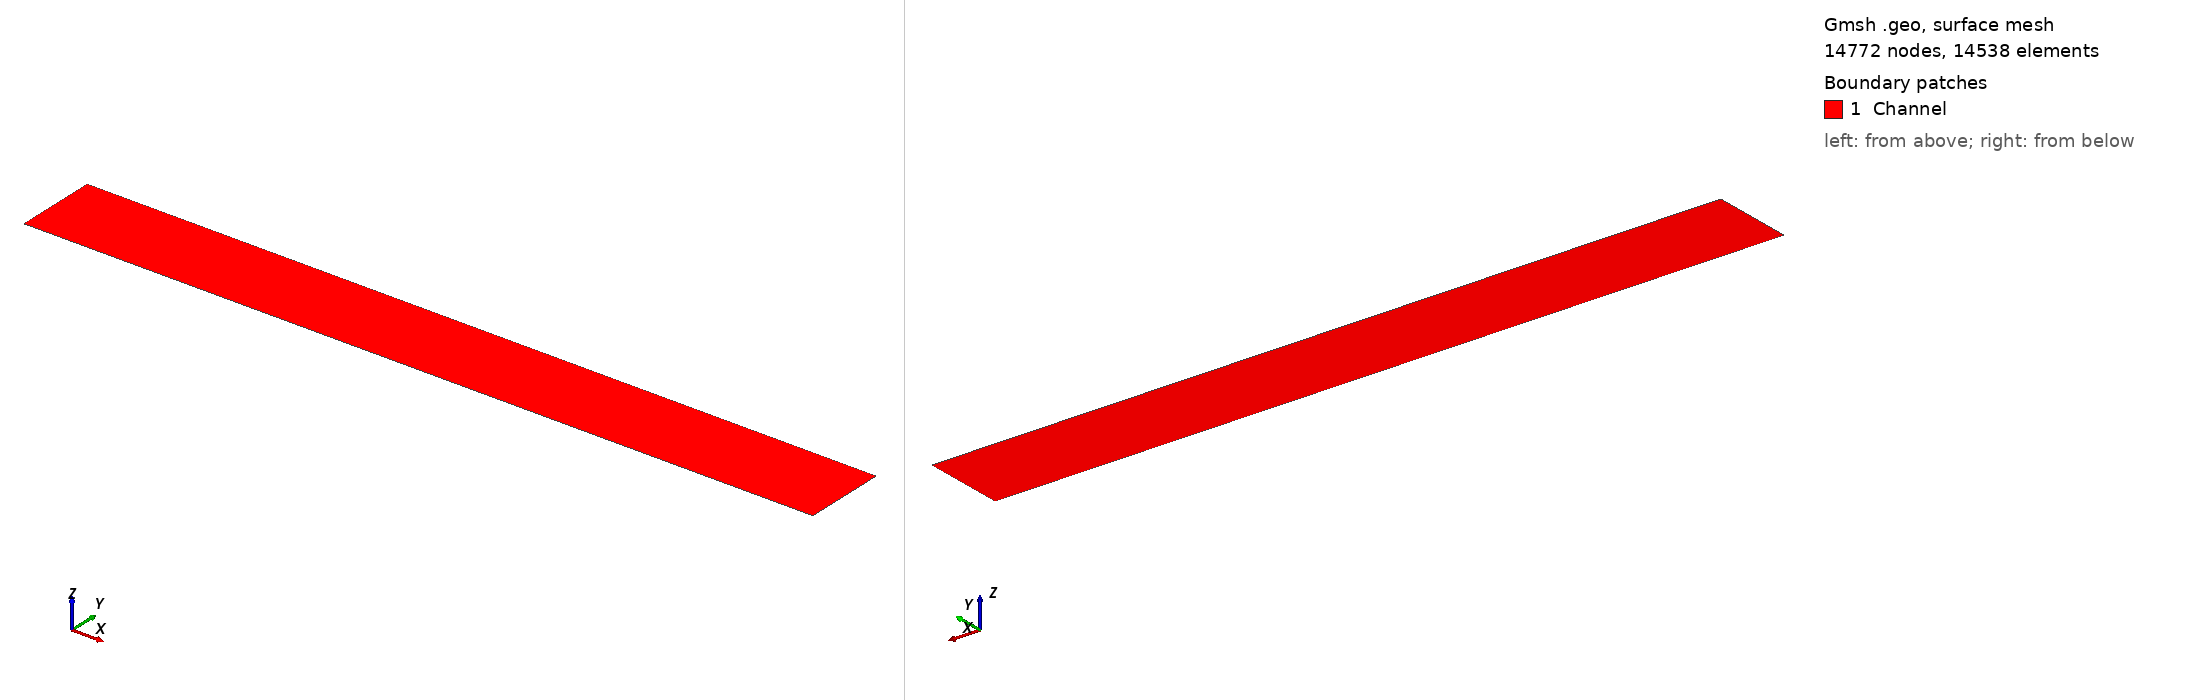

Gmsh geometry script, surface-meshed: 14772 nodes, 14538 surface elements. Boundary patches (legend numbers): 1 Channel. Left view from above one corner, right view from below the opposite corner. Legend entries are the model's physical surfaces. The drawing asked Gmsh for element sizes between 1% and 20% of the model's largest extent; the script's own settings can give other sizes.

=== firecat2D_1cm_1.geo (drawn) ===
La = 0.001;
L = 0.01;
Lb = 0.001;
h = 0.00125;
lc = L/70.; //0.1*h;
delta = 1e-8; //boundary layer 1
delta2 = 1e-6;// refined region around points
delta2b = 2e-4; //start of electrode
delta3 = 0.4*h; //boundary layer 2
delta3b = 0.01*h; //transition between layers
lc2 = lc;

Point(1) = {0, 0, 0, lc};
Point(2) = {La-delta2, 0, 0, lc2};
Point(3) = {La, 0, 0, lc2};
Point(4) = {La+0.1*delta2b, 0, 0, lc2};
Point(5) = {La+delta2b, 0, 0, lc2};
Point(6) = {La+L-delta2, 0, 0, lc2};
Point(7) = {La+L, 0, 0, lc2};
Point(8) = {La+L+delta2, 0, 0, lc2};
Point(9) = {La+L+Lb, 0, 0, lc};

Point(10) = {0, delta, 0, lc2};
Point(11) = {La-delta2, delta, 0, lc2};
Point(12) = {La, delta, 0, lc2};
Point(13) = {La+0.1*delta2b, delta, 0, lc2};
Point(14) = {La+delta2b, delta, 0, lc2};
Point(15) = {La+L-delta2, delta, 0, lc2};
Point(16) = {La+L, delta, 0, lc2};
Point(17) = {La+L+delta2, delta, 0, lc2};
Point(18) = {La+L+Lb, delta, 0, lc2};

Point(19) = {0, h, 0, lc};
Point(20) = {La+L+Lb, h, 0, lc};

Point(21) = {La + delta2b, delta3b, 0, lc2};
Point(22) = {La + L - delta2, delta3b, 0, lc2};

Point(23) = {La + delta2b, delta3, 0, lc2};
Point(24) = {La + L - delta2, delta3, 0, lc2};

//horizontal lines
Line(1) = {1,2};
Line(2) = {2,3};
Line(3) = {3,4};
Line(4) = {4,5};
Line(5) = {5,6};
Line(6) = {6,7};
Line(7) = {7,8};
Line(8) = {8,9};

Line(9) = {10,11};
Line(10) = {11,12};
Line(11) = {12,13};
Line(12) = {13,14};
Line(13) = {14,15};
Line(14) = {15,16};
Line(15) = {16,17};
Line(16) = {17,18};

Line(17) = {19,20};

//vertical lines
Line(18) = {1,10};
Line(19) = {2,11};
Line(20) = {3,12};
Line(21) = {4,13};
Line(22) = {5,14};
Line(23) = {6,15};
Line(24) = {7,16};
Line(25) = {8,17};
Line(26) = {9,18};

Line(27) = {10,19};
Line(28) = {18,20};

// extra lines
Line(29) = {21,22};
Line(30) = {14,21};
Line(31) = {15,22};

Line(32) = {23,24};
Line(33) = {21,23};
Line(34) = {22,24};

Curve Loop(26) = {1,19,-9,-18};
Curve Loop(27) = {2,20,-10,-19};
Curve Loop(28) = {3,21,-11,-20};
Curve Loop(29) = {4,22,-12,-21};
Curve Loop(30) = {5,23,-13,-22};
Curve Loop(31) = {6,24,-14,-23};
Curve Loop(32) = {7,25,-15,-24};
Curve Loop(33) = {8,26,-16,-25};

Curve Loop(34) = {9,10,11,12,30,33,32,-34,-31,14,15,16,28,-17,-27};
Curve Loop(35) = {13,31,-29,-30};
Curve Loop(36) = {29,34,-32,-33};

Plane Surface(1) = {26};
Plane Surface(2) = {27};
Plane Surface(3) = {28};
Plane Surface(4) = {29};
Plane Surface(5) = {30};
Plane Surface(6) = {31};
Plane Surface(7) = {32};
Plane Surface(8) = {33};
Plane Surface(11) = {34};
Plane Surface(9) = {35};
Plane Surface(10) = {36};

Physical Curve("Inlet", 1) = {18,27};
Physical Curve("Outlet", 2) = {26,28};
Physical Curve("Bulk", 3) = {17};
Physical Curve("Cathode", 4) = {3,4,5,6};
Physical Curve("Wall", 5) = {1,2,7,8};
Physical Surface("Channel", 1) = {1,2,3,4,5,6,7,8,9,10,11};


//y-dir
Transfinite Curve{18,19,20,21,22,23,24,25,26} = 26 Using Progression 1.15;

//x-dir electrode
Transfinite Curve{2,10} = 29 Using Progression 1/1.4;
Transfinite Curve{3,11} = 41 Using Progression 1.35;
Transfinite Curve{4,12} = 25 Using Progression 1.0;
Transfinite Curve{6,14} = 29 Using Progression 1/1.4;
Transfinite Curve{7,15} = 29 Using Progression 1.4;
Transfinite Curve{5,13,29,32} = 99 Using Bump 0.4;

//x-dir inlet transition
Transfinite Curve{1,9} = 51 Using Progression .9;

//x-dir outlet transition
Transfinite Curve{8,16} = 71 Using Progression 1./.95;

//y-dir diffusion bdlayer
Transfinite Curve{30,31} = 7 Using Progression 1.4;
Transfinite Curve{33,34} = 21 Using Progression 1;

//boundary layer
Transfinite Surface{1} = {1,2,11,10};
Transfinite Surface{2} = {2,3,12,11};
Transfinite Surface{3} = {3,4,13,12};
Transfinite Surface{4} = {4,5,14,13};
Transfinite Surface{5} = {5,6,15,14};
Transfinite Surface{6} = {6,7,16,15};
Transfinite Surface{7} = {7,8,17,16};
Transfinite Surface{8} = {8,9,18,17};
Transfinite Surface{9} = {14,15,22,21};
Transfinite Surface{10} = {21,22,24,23};

//coarse quads

// Electrode start and end
Field[1] = Distance;
// Field[1].PointsList = {10,11,12,13,14,15};
Field[1].PointsList = {12,16};

Field[2] = Threshold;
Field[2].InField = 1;
Field[2].SizeMin = 8e-11;
Field[2].SizeMax = lc;
Field[2].DistMin = 2e-10;
Field[2].DistMax = 0.8*h;

Field[3] = Distance;
Field[3].CurvesList = {13,14,15,16};
Field[3].NumPointsPerCurve = 100;

Field[4] = Threshold;
Field[4].InField = 3;
Field[4].SizeMin = 0.01/100.;
Field[4].SizeMax = lc;
Field[4].DistMin = 0.5*h;
Field[4].DistMax = h;
//Field[4].Sigmoid = 1;

Field[5] = Distance;
Field[5].CurvesList = {16};
Field[5].NumPointsPerCurve = 100;

Field[6] = Threshold;
Field[6].InField = 5;
Field[6].SizeMin = 0.35*lc;
Field[6].SizeMax = lc;
Field[6].DistMin = delta3;
Field[6].DistMax = 0.5*h;

Field[7] = Distance;
Field[7].CurvesList = {10};
Field[7].NumPointsPerCurve = 100;

Field[8] = Threshold;
Field[8].InField = 7;
Field[8].SizeMin = 0.8*delta2b/22;
Field[8].SizeMax = lc;
Field[8].DistMin = delta3*0.1;
Field[8].DistMax = 0.5*h;

Field[9] = Min;
Field[9].FieldsList = {2,4,6, 8}; 
Background Field = 9;

Mesh.Algorithm = 8;
Mesh.RecombinationAlgorithm = 2;
Recombine Surface{1,2,3,4,5,6,7,8,9,10,11};
